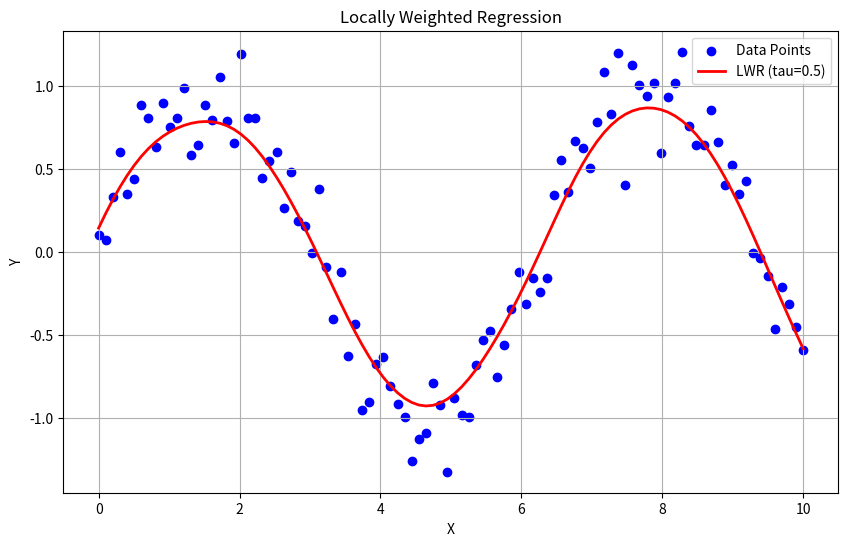

Recreate this plot in Python.
import numpy as np
import matplotlib.pyplot as plt

# Generate data
def generate_data():
    np.random.seed(42)
    X = np.linspace(0, 10, 100)
    y = np.sin(X) + np.random.normal(0, 0.2, 100)

    return X.reshape(-1, 1), y

# LWR for one query point
def lwr(X, y, x_query, tau):

    # Compute weights using Gaussian kernel
    weights = np.exp(-(X - x_query)**2 / (2 * tau**2)).flatten()

    # Create diagonal weight matrix
    W = np.diag(weights)

    # Add bias term
    X_b = np.hstack([np.ones_like(X), X])

    # Compute theta using weighted normal equation
    theta = np.linalg.inv(X_b.T @ W @ X_b) @ X_b.T @ W @ y

    # Predict output for query point
    x_query_b = np.array([1, x_query])

    return x_query_b @ theta

# Predict for all points
def predict(X, y, tau):

    y_pred = []

    for x in X:
        y_pred.append(lwr(X, y, x[0], tau))

    return np.array(y_pred)

# Plot graph
def plot_graph(X, y, y_pred, tau):

    plt.figure(figsize=(10, 6))

    plt.scatter(X, y, color='blue',
                label='Data Points')

    plt.plot(X, y_pred, color='red',
             linewidth=2,
             label=f'LWR (tau={tau})')

    plt.title('Locally Weighted Regression')
    plt.xlabel('X')
    plt.ylabel('Y')

    plt.legend()
    plt.grid(True)

    plt.show()

# Main
X, y = generate_data()

tau = 0.5

y_pred = predict(X, y, tau)

plot_graph(X, y, y_pred, tau)
